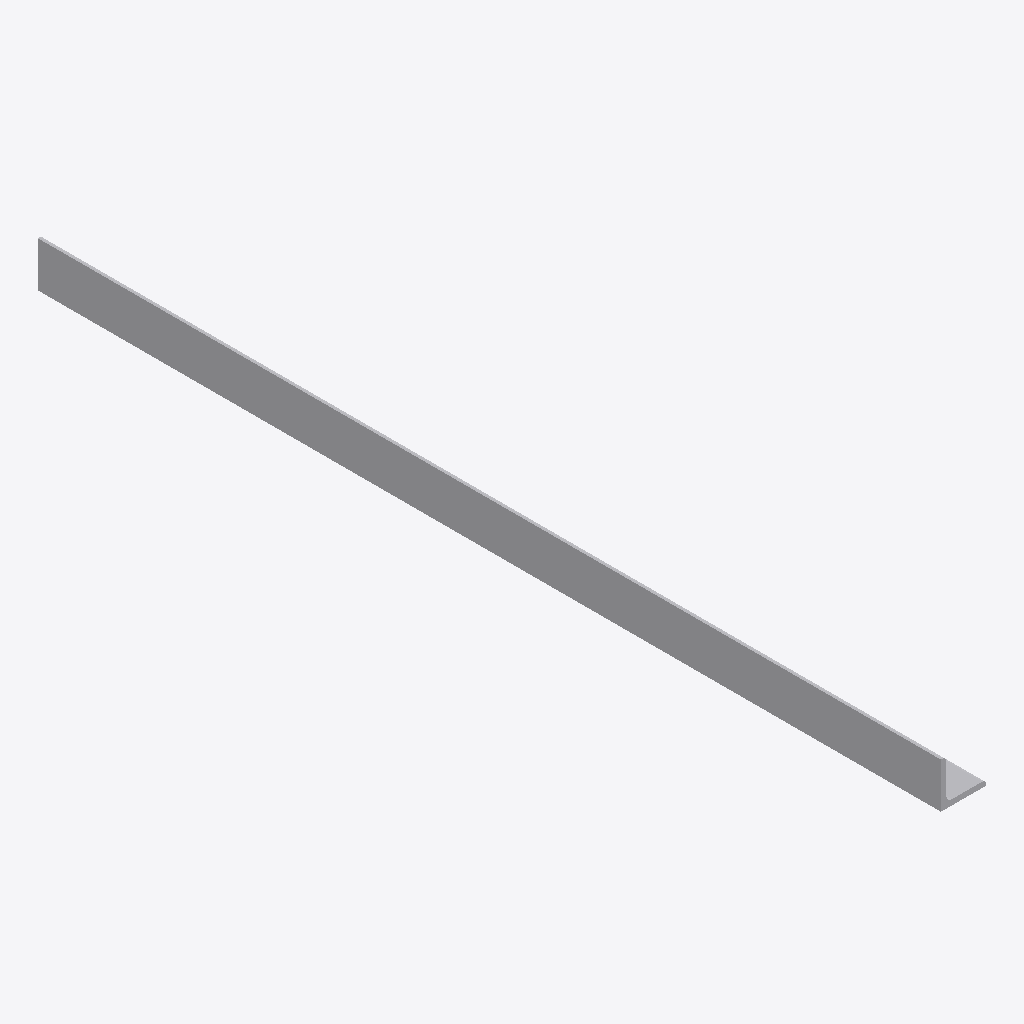
Isometric view of an IFC building model (IFC-SPF (STEP), schema IFC4, length unit metre), seen from the south-west, elements coloured by IFC class: 1 other element (light grey).
Extent 0.1 m × 1.0 m × 0.1 m (x, y, z). Elements (1): 1 IfcBuildingElementProxy.

HEADER;
FILE_DESCRIPTION(('ViewDefinition [CoordinationView]'),'2;1');
FILE_NAME('L50x50x6.ifc','2023-03-07T00:50:42',('',''),(''),'IfcOpenShell 0.7.0','IfcOpenShell 0.7.0','');
FILE_SCHEMA(('IFC4'));
ENDSEC;
DATA;
#23=IFCPROJECT('1U$PLoe2b1A9unrRjLGWq1',#5,'Unnamed',$,$,$,$,(#21),#19);
#81=IFCBUILDING('01dhGiacz3xhb$6yhwIxuW',#5,'Default Building','',$,$,$,$,.ELEMENT.,$,$,$);
#80=IFCBUILDINGELEMENTPROXY('1g2pQSAeLAmRdKxu1twoc7',#5,'構造体','',$,#77,#79,$,.COMPLEX.);
ENDSEC;
